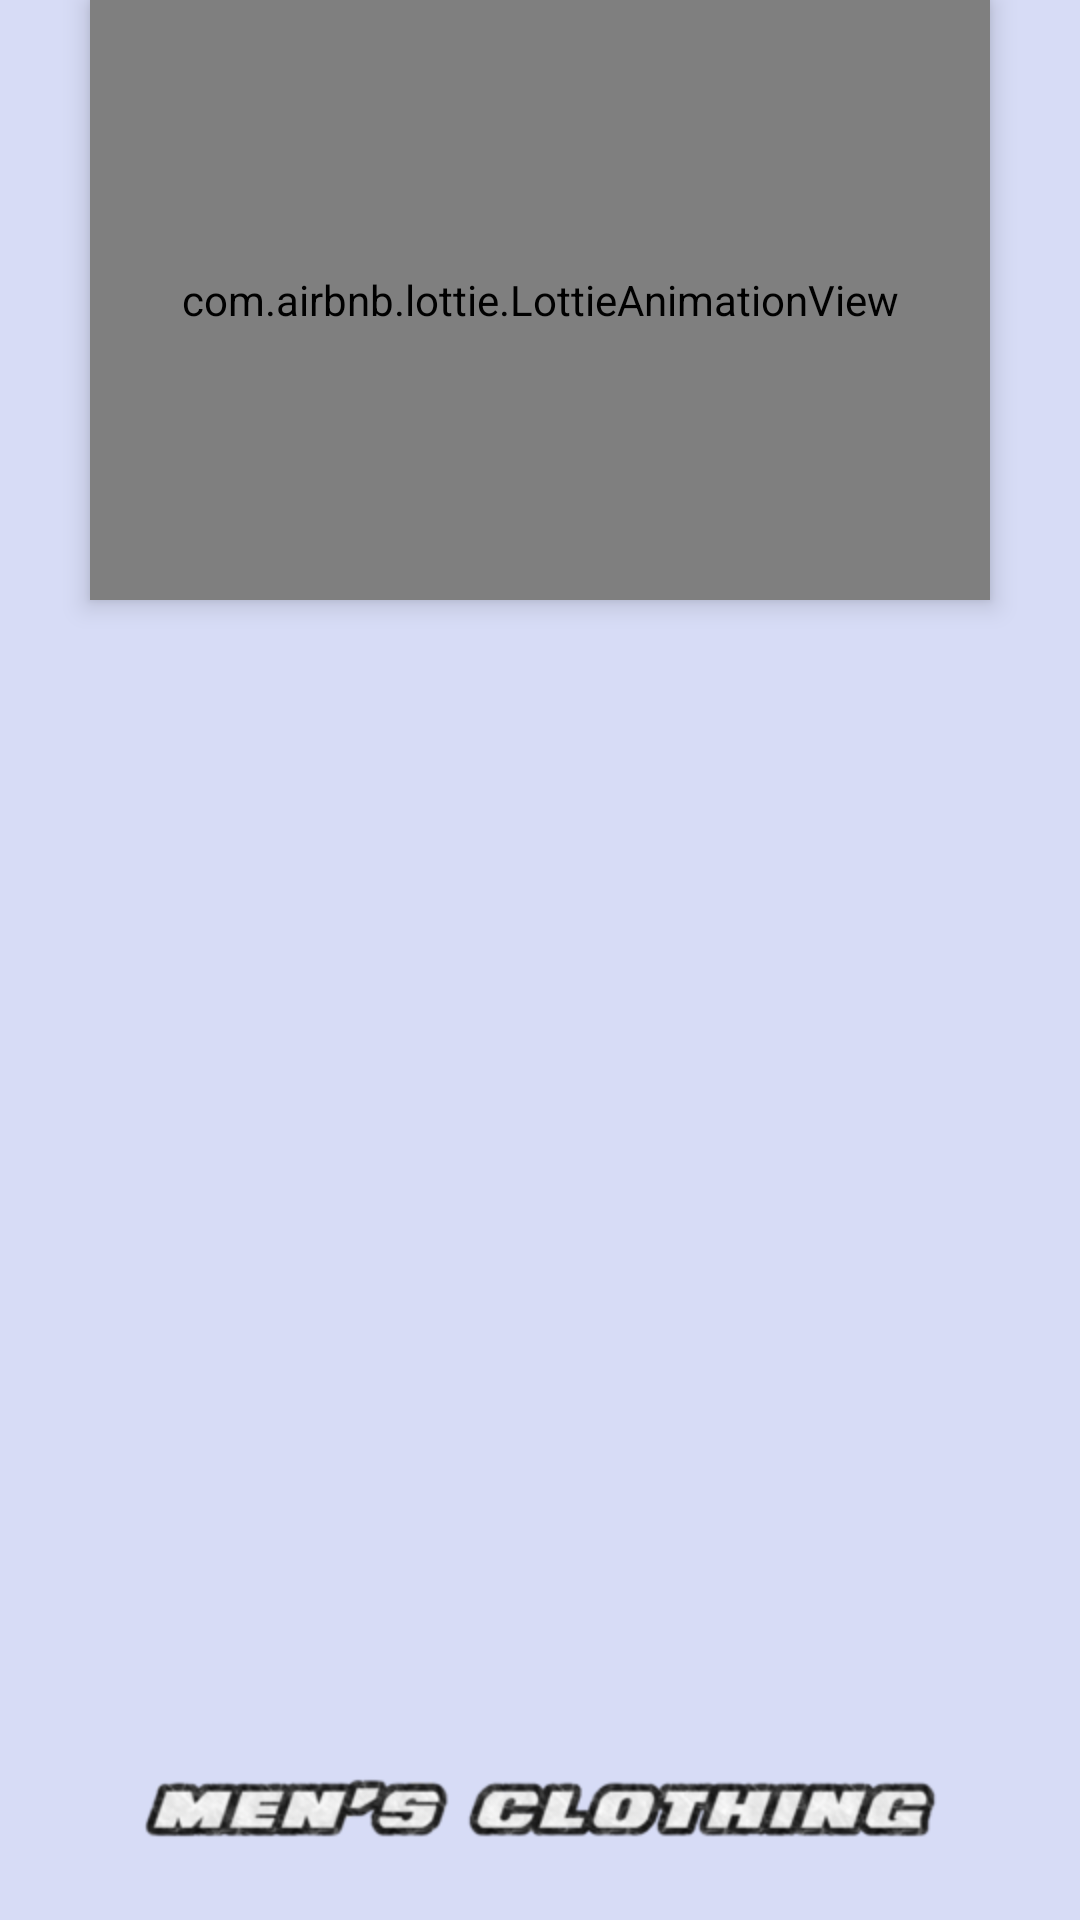

This screen was rendered from an Android layout file. Write that file and the resources it references.
<!-- AndroidManifest.xml: application theme Theme.Nhom1 -->
<!-- res/layout/activity_wellcome.xml -->
<?xml version="1.0" encoding="utf-8"?>
<RelativeLayout xmlns:android="http://schemas.android.com/apk/res/android"
    xmlns:app="http://schemas.android.com/apk/res-auto"
    xmlns:tools="http://schemas.android.com/tools"
    android:layout_width="match_parent"
    android:layout_height="match_parent"
    android:background="@color/primary_key"
    tools:context=".WellcomeActivity">

    <com.airbnb.lottie.LottieAnimationView
        android:id="@+id/lottieAnimationView"
        android:layout_width="300dp"
        android:layout_height="200dp"
        android:layout_alignParentTop="true"
        android:layout_centerHorizontal="true"
        android:elevation="5dp"
        app:lottie_autoPlay="true"
        app:lottie_rawRes="@raw/welcom" />


    <ImageView
        android:id="@+id/imgappname"
        android:layout_width="wrap_content"
        android:layout_height="wrap_content"
        android:src="@mipmap/appname"
        android:layout_alignParentBottom="true"
        android:layout_centerHorizontal="true"
        android:layout_margin="20dp"
        />



</RelativeLayout>
<!-- resources referenced by this layout -->
<resources>
  <color name="primary_key">#D7DCF6</color>
  <!-- mipmap appname: png bitmap (mipmap-hdpi, 13700 bytes) -->
  <style name="Theme.Nhom1" parent="Base.Theme.Nhom1" />
  <style name="Base.Theme.Nhom1" parent="Theme.Material3.DayNight.NoActionBar">
          
          
      </style>
</resources>
